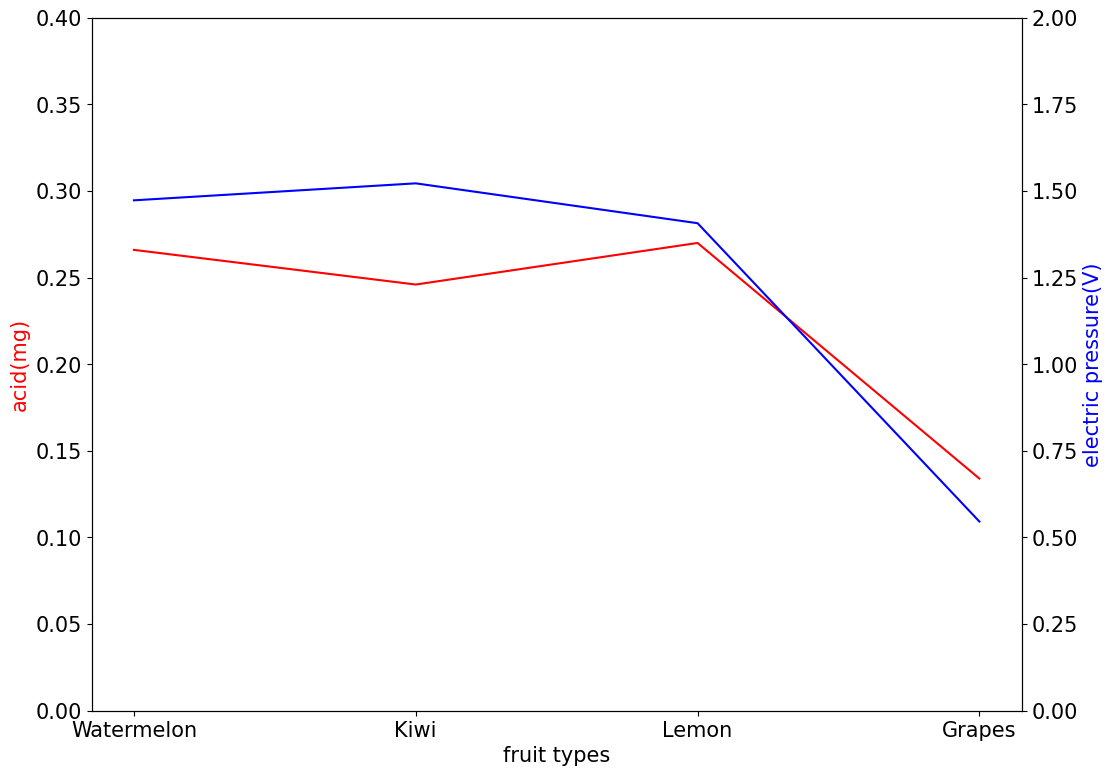

Source code (Python):
import matplotlib.pyplot as plt
import numpy as np

x = np.array(['Watermelon', 'Kiwi', 'Lemon', 'Grapes'])
y1 = np.array([
0.266,
0.246,
0.27,
0.134,
])
y2 = np.array([1.473, 1.522, 1.407, 0.546])

plt.style.use('default')
plt.rcParams['figure.figsize'] = (12, 9)
plt.rcParams['font.size'] = 15


fig, ax1 = plt.subplots()
ax1.set_xlabel('fruit types')
ax1.set_ylabel('acid(mg)', color='red')
ax1.plot(x, y1, color='red', label='y1')
ax1.set_ylim(0, 0.4) 

ax2 = ax1.twinx()
ax2.set_ylabel('electric pressure(V)', color='blue')
ax2.plot(x, y2, color='blue', label='y2')
ax2.set_ylim(0, 2)

plt.savefig('savefig_default_1.png')
